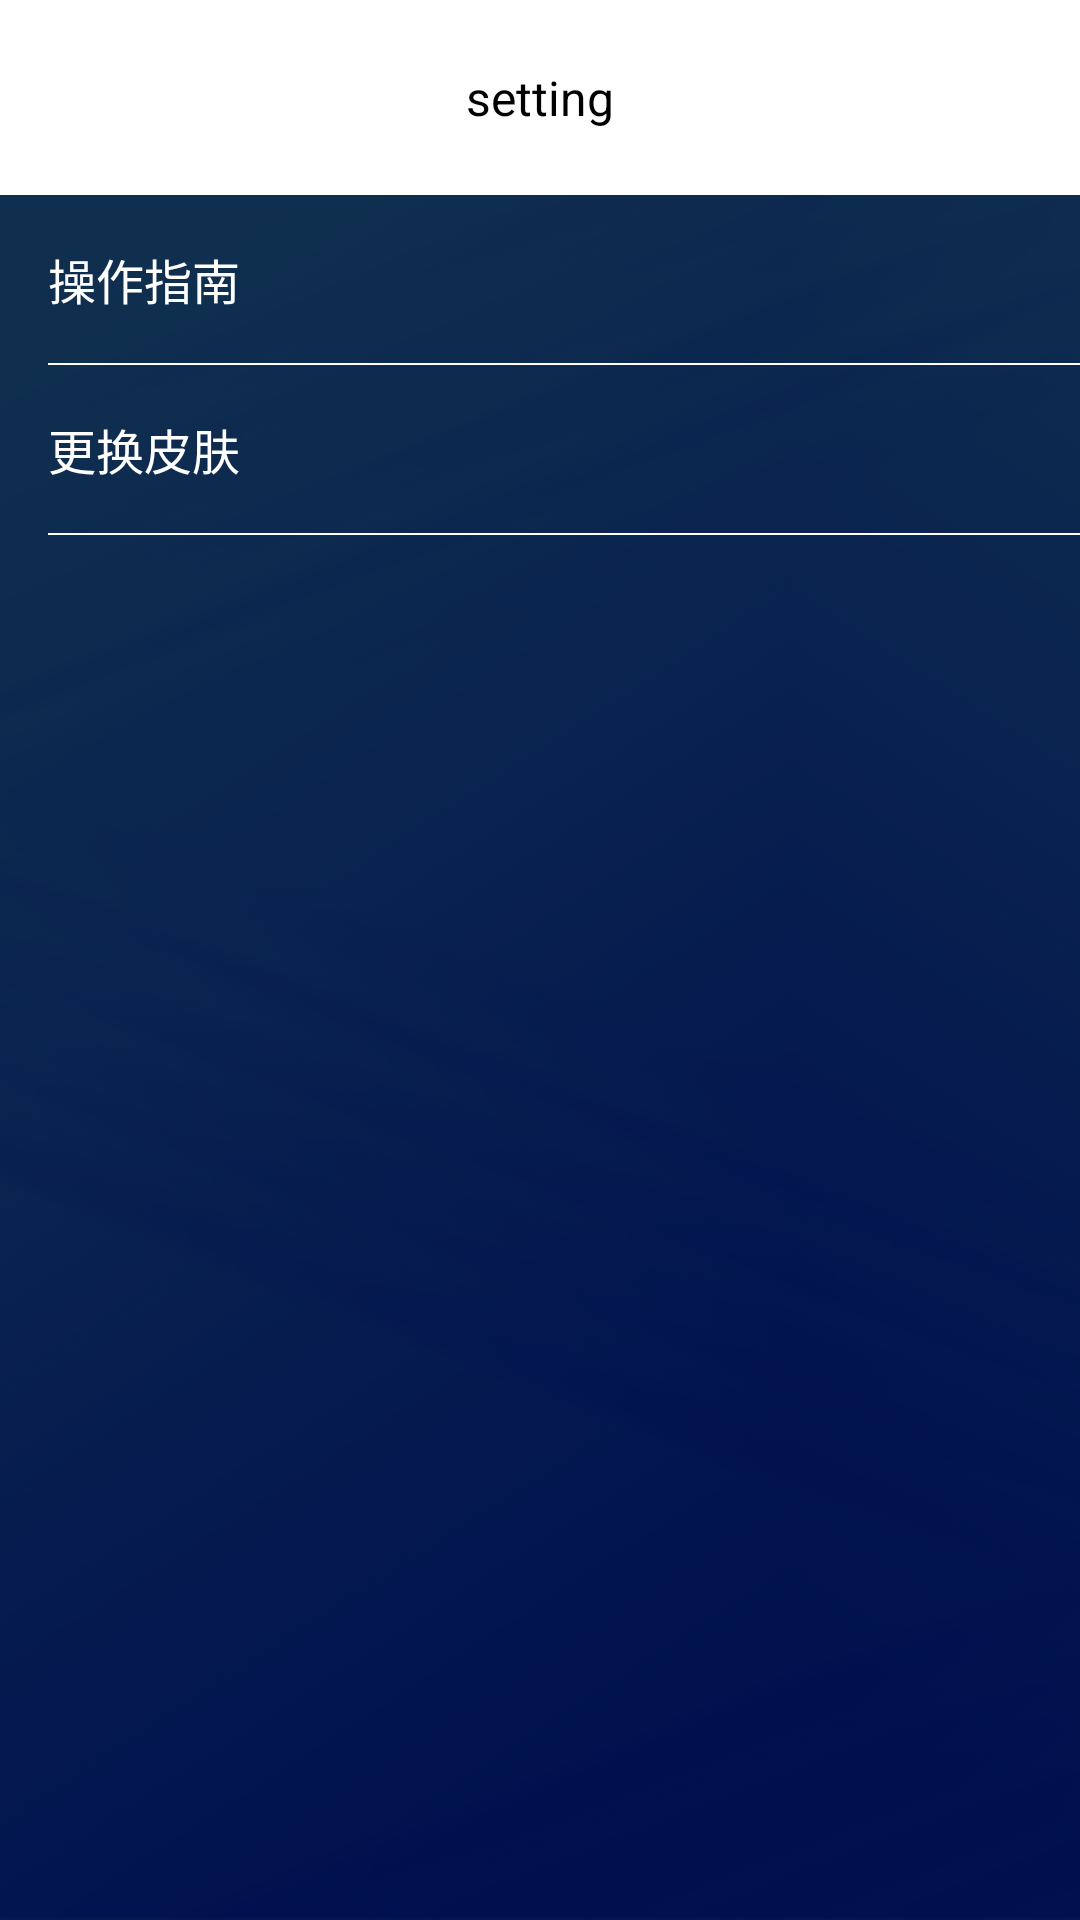

Write the Android layout XML for this screen, with the resource values it uses.
<!-- AndroidManifest.xml: application theme AppTheme -->
<!-- res/layout/fragment_right_menu.xml -->
<?xml version="1.0" encoding="utf-8"?>
<LinearLayout xmlns:android="http://schemas.android.com/apk/res/android"
    android:layout_width="match_parent"
    android:layout_height="match_parent"
    android:orientation="vertical" >

    <TextView
        android:id="@+id/tvTitle"
        android:layout_width="match_parent"
        android:layout_height="@dimen/tab_height"
        android:background="@color/white"
        android:gravity="center"
        android:textColor="@color/black"
        android:textSize="16sp" 
        android:text="@string/set"/>

    <LinearLayout
        android:layout_width="match_parent"
        android:layout_height="match_parent"
        android:orientation="vertical" 
        android:background="#b0000000">
        
        <TextView 
             android:id="@+id/tvOprate"
             android:text="操作指南"
        	 android:drawableRight="@drawable/icon_arrow_p"
        	 style="@style/option_text"/>
        
        <TextView 
            style="@style/line_horizontal_white"
            android:layout_marginLeft="16dp"/>
        
        <TextView 
             android:id="@+id/tvSkin"
             android:text="更换皮肤"
        	 android:drawableRight="@drawable/icon_arrow_p"
        	 style="@style/option_text"/>
        
        <TextView 
            style="@style/line_horizontal_white"
            android:layout_marginLeft="16dp"/>
    </LinearLayout>

</LinearLayout>
<!-- resources referenced by this layout -->
<resources>
  <color name="black">#000000</color>
  <color name="white">#FFFFFF</color>
  <dimen name="tab_height">65dp</dimen>
  <string name="set">setting</string>
  <style name="line_horizontal_white">
          <item name="android:layout_width">match_parent</item>
          <item name="android:layout_height">0.5dp</item>
          <item name="android:background">@color/white</item>
      </style>
  <style name="option_text">
          <item name="android:layout_width">match_parent</item>
          <item name="android:layout_height">56dp</item>
          <item name="android:gravity">center_vertical</item>
          <item name="android:textSize">@dimen/normal_text_size</item>
          <item name="android:textColor">@color/white</item>
          <item name="android:paddingLeft">16dp</item>
          <item name="android:paddingRight">16dp</item>
      </style>
  <style name="AppTheme" parent="AppBase.Theme">
          
          <item name="android:windowBackground">@drawable/splash_image</item>
      </style>
  <dimen name="normal_text_size">16sp</dimen>
  <style name="AppBase.Theme" parent="Theme.AppCompat.Light">
          
          <item name="android:textSize">16sp</item>
          <item name="android:screenOrientation">portrait</item>
          <item name="windowActionBar">false</item>
          <item name="android:windowActionBar">false</item>
          <item name="windowNoTitle">true</item>
          <item name="android:windowNoTitle">true</item>
          <item name="colorPrimary">@color/black</item>
          <item name="colorPrimaryDark">@color/black</item>
          
          
      </style>
  <!-- drawable splash_image: png bitmap (drawable-hdpi, 529489 bytes) -->
</resources>
